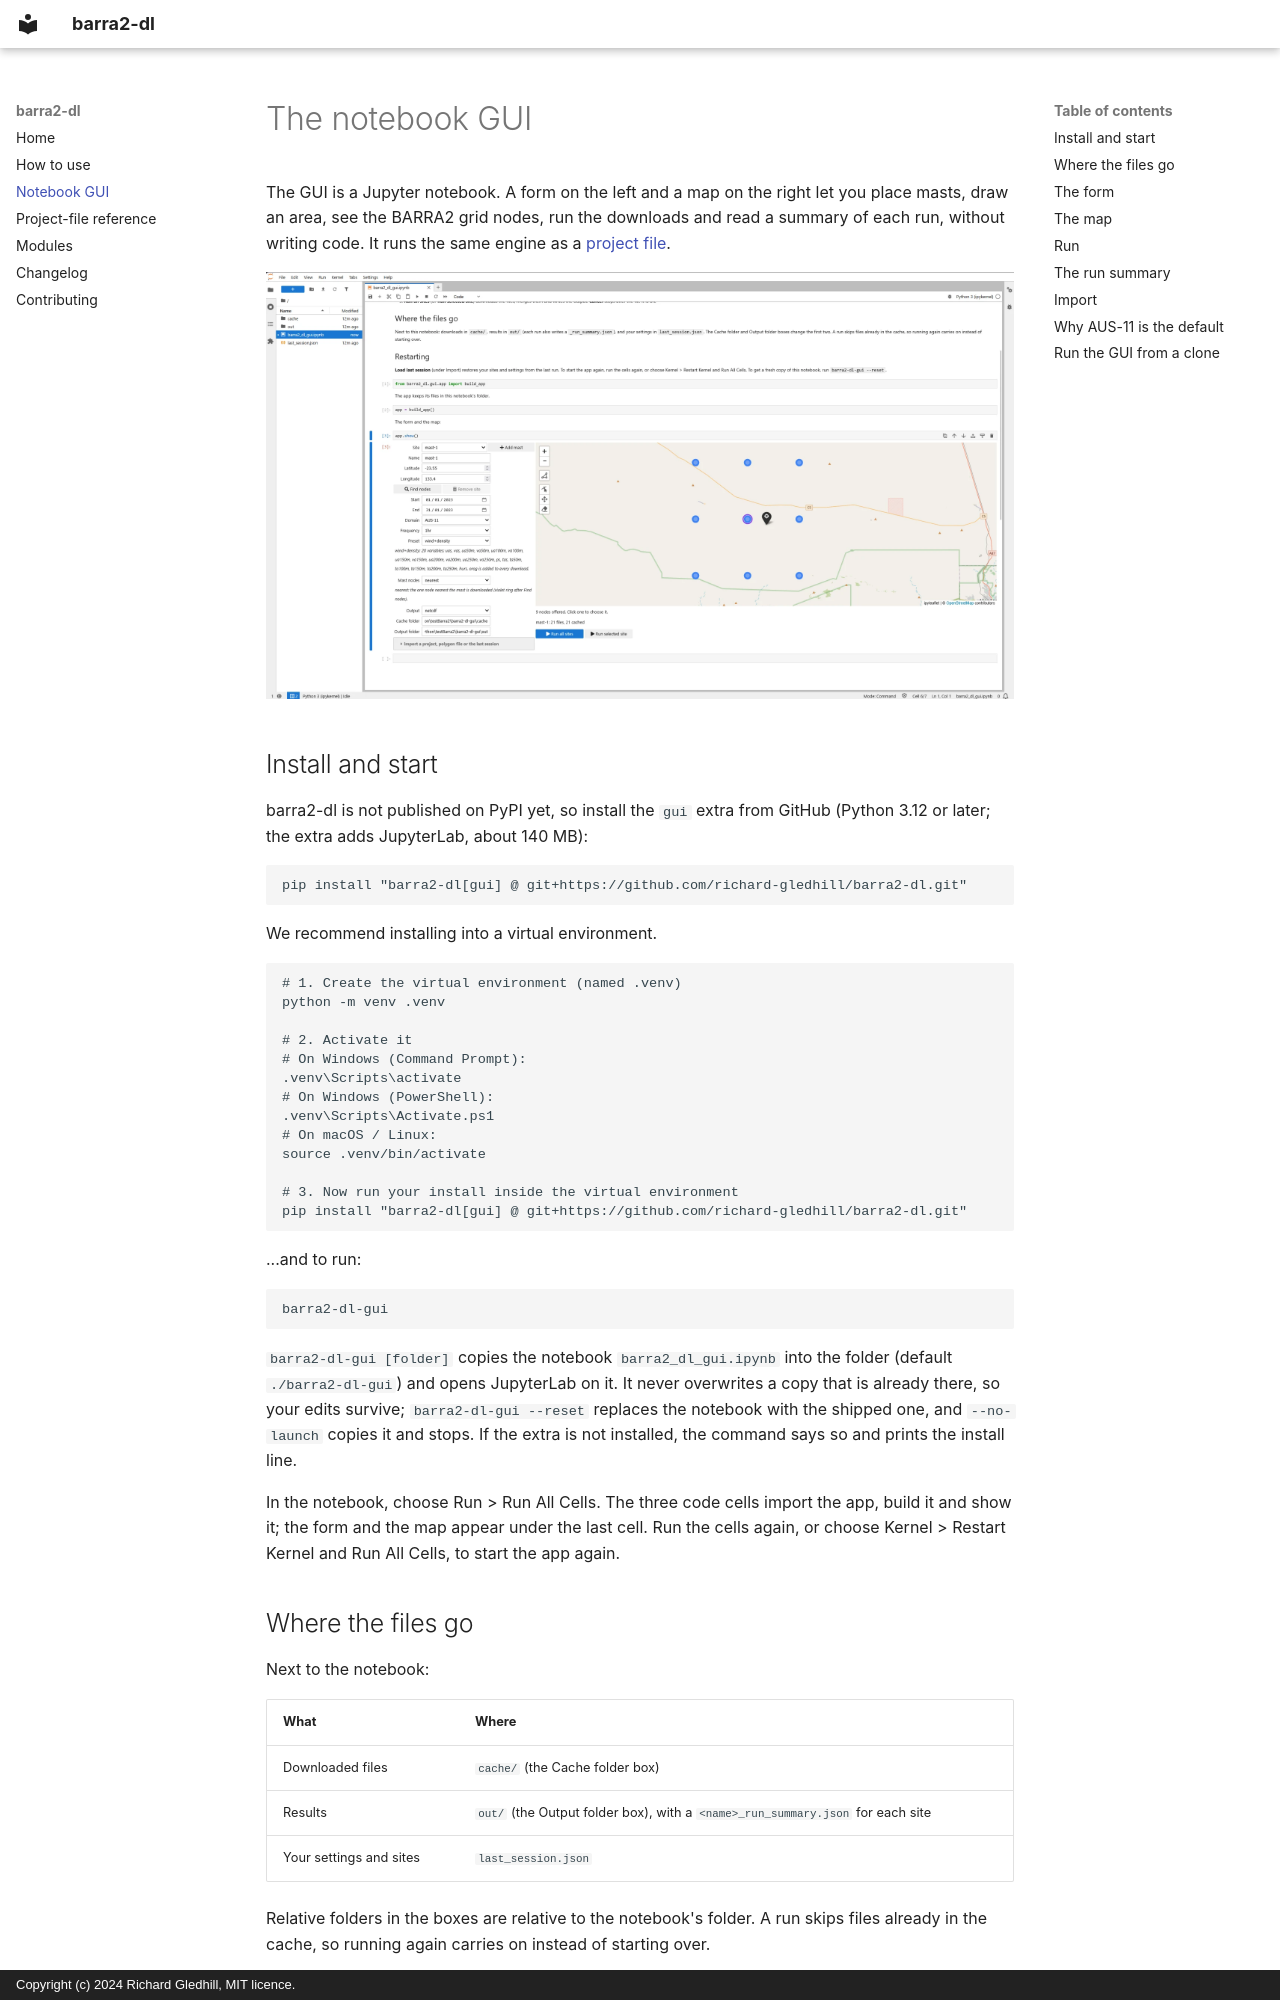

repository: richard-gledhill/barra2-dl · page: gui/index.html · generator: mkdocs · copyright: Copyright (c) 2024 Richard Gledhill, MIT licence.

# The notebook GUI

The GUI is a Jupyter notebook. A form on the left and a map on the right let you place masts,
draw an area, see the
BARRA2 grid nodes, run the downloads and read a summary of each run, without writing code. It runs the same engine as
a [project file](project-file.md).

![The barra2-dl notebook GUI in JupyterLab: the form on the left and the map of BARRA2 grid nodes on the right](img/gui-notebook.webp)

## Install and start

barra2-dl is not published on PyPI yet, so install the `gui` extra from GitHub (Python 3.12 or later; the extra adds
JupyterLab, about 140 MB):

```bash
pip install "barra2-dl[gui] @ git+https://github.com/richard-gledhill/barra2-dl.git"
```
We recommend installing into a virtual environment.

```bash
# 1. Create the virtual environment (named .venv)
python -m venv .venv

# 2. Activate it
# On Windows (Command Prompt):
.venv\Scripts\activate
# On Windows (PowerShell):
.venv\Scripts\Activate.ps1
# On macOS / Linux:
source .venv/bin/activate

# 3. Now run your install inside the virtual environment
pip install "barra2-dl[gui] @ git+https://github.com/richard-gledhill/barra2-dl.git"
```

...and to run:

```bash
barra2-dl-gui
```

`barra2-dl-gui [folder]` copies the notebook `barra2_dl_gui.ipynb` into the folder (default `./barra2-dl-gui`) and opens
JupyterLab on it. It never overwrites a copy that is already there, so your edits survive; `barra2-dl-gui --reset`
replaces the notebook with the shipped one, and `--no-launch` copies it and stops. If the extra is not installed, the
command says so and prints the install line.

In the notebook, choose Run > Run All Cells. The three code cells import the app, build it and show it; the form and
the map appear under the last cell. Run the cells again, or choose Kernel > Restart Kernel and Run All Cells, to start
the app again.

## Where the files go

Next to the notebook:

| What | Where |
|---|---|
| Downloaded files | `cache/` (the Cache folder box) |
| Results | `out/` (the Output folder box), with a `<name>_run_summary.json` for each site |
| Your settings and sites | `last_session.json` |

Relative folders in the boxes are relative to the notebook's folder. A run skips files already in the cache, so running
again carries on instead of starting over.
